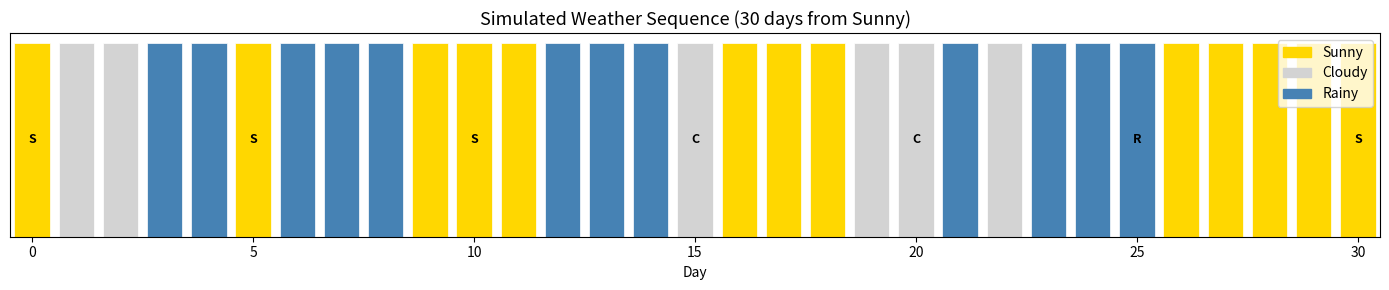

Here is the Python script that generated this plot:
import numpy as np
import matplotlib.pyplot as plt
import matplotlib.patches as mpatches
from matplotlib.patches import FancyArrowPatch

# --- Example 1: Weather Markov Chain ---
# States: Sunny (0), Cloudy (1), Rainy (2)

states = ['Sunny', 'Cloudy', 'Rainy']

# Transition matrix T[i][j] = P(tomorrow=j | today=i)
T = np.array([
    [0.7, 0.2, 0.1],  # Sunny  → [Sunny, Cloudy, Rainy]
    [0.3, 0.4, 0.3],  # Cloudy → [Sunny, Cloudy, Rainy]
    [0.2, 0.3, 0.5],  # Rainy  → [Sunny, Cloudy, Rainy]
])

print("Weather Markov Chain — Transition Matrix")
print()
print(f"{'':>8}", end='')
for s in states:
    print(f"{s:>8}", end='')
print()
for i, row_state in enumerate(states):
    print(f"{row_state:>8}", end='')
    for p in T[i]:
        print(f"{p:>8.1f}", end='')
    print(f"  (sums to {T[i].sum():.1f})")

# --- Simulate a Markov Chain ---

def simulate_markov_chain(T, initial_state, n_steps, seed=42):
    rng = np.random.default_rng(seed)
    state = initial_state
    path = [state]
    for _ in range(n_steps):
        state = rng.choice(len(T), p=T[state])
        path.append(state)
    return path

path = simulate_markov_chain(T, initial_state=0, n_steps=30)
state_names = [states[s] for s in path]

colors = {'Sunny': 'gold', 'Cloudy': 'lightgray', 'Rainy': 'steelblue'}
fig, ax = plt.subplots(figsize=(14, 3))
for i, (s, name) in enumerate(zip(path, state_names)):
    ax.bar(i, 1, color=colors[name], edgecolor='white', linewidth=0.5)
    if i % 5 == 0:
        ax.text(i, 0.5, name[:1], ha='center', va='center', fontsize=9, fontweight='bold')

legend_patches = [mpatches.Patch(color=c, label=s) for s, c in colors.items()]
ax.legend(handles=legend_patches, loc='upper right')
ax.set_xlim(-0.5, len(path)-0.5)
ax.set_yticks([])
ax.set_xlabel('Day')
ax.set_title('Simulated Weather Sequence (30 days from Sunny)', fontsize=13)
plt.tight_layout()
plt.show()

# --- Stationary Distribution: long-run behavior ---
# As t → ∞, the distribution converges to π where π = π T

# Method 1: Eigenvalue decomposition
eigenvalues, eigenvectors = np.linalg.eig(T.T)
# Find the eigenvector for eigenvalue = 1
stationary_idx = np.argmin(np.abs(eigenvalues - 1.0))
stationary_dist = np.real(eigenvectors[:, stationary_idx])
stationary_dist = stationary_dist / stationary_dist.sum()

# Method 2: Power iteration (T^n for large n)
pi = np.array([1/3, 1/3, 1/3])  # start uniform
for _ in range(1000):
    pi = pi @ T

print("Stationary Distribution (long-run probabilities):")
for i, s in enumerate(states):
    print(f"  P({s:6s}) = {stationary_dist[i]:.4f}  (power iteration: {pi[i]:.4f})")
print("\nInterpretation: In the long run, this many days will be each weather type.")

# --- Step-by-step HMM construction (from book, Chapter 6) ---
# Scenario: Economy has hidden states (Bull/Bear market)
# Observations: daily stock returns (high/medium/low)

# Step 1: Define states
hidden_states = ['Bull Market', 'Bear Market']
observations = ['High Return', 'Medium Return', 'Low Return']
n_states = len(hidden_states)
n_obs = len(observations)

# Step 2: Define parameters
pi = np.array([0.6, 0.4])  # Initial: 60% bull, 40% bear

# Step 3: Transition matrix (states persist with high probability)
A = np.array([
    [0.7, 0.3],  # Bull → [Bull, Bear]
    [0.4, 0.6],  # Bear → [Bull, Bear]
])

# Step 4: Emission matrix B[state][observation]
B = np.array([
    [0.6, 0.3, 0.1],  # Bull: high=60%, medium=30%, low=10%
    [0.1, 0.3, 0.6],  # Bear: high=10%, medium=30%, low=60%
])

print("HMM Parameters — Market Regime Model")
print("\nInitial distribution π:")
for i, s in enumerate(hidden_states):
    print(f"  P(Z₁={s}) = {pi[i]}")

print("\nTransition matrix A:")
print(f"  {'':15}", end='')
for s in hidden_states:
    print(f"{s:>15}", end='')
print()
for i, s in enumerate(hidden_states):
    print(f"  {s:15}", end='')
    for p in A[i]:
        print(f"{p:>15.1f}", end='')
    print()

print("\nEmission matrix B:")
print(f"  {'':15}", end='')
for o in observations:
    print(f"{o:>15}", end='')
print()
for i, s in enumerate(hidden_states):
    print(f"  {s:15}", end='')
    for p in B[i]:
        print(f"{p:>15.1f}", end='')
    print()

# --- Forward Algorithm: P(observations | model) ---
# Given a sequence of observations, what is the probability it was generated by this HMM?

def forward_algorithm(obs_seq, pi, A, B):
    """
    Computes P(O | λ) = probability of observation sequence given HMM.
    α[t][i] = P(O₁...Oₜ, Zₜ=i | λ)
    """
    T = len(obs_seq)
    N = len(pi)
    alpha = np.zeros((T, N))
    
    # Initialization: α[0][i] = π[i] * B[i][O₁]
    alpha[0] = pi * B[:, obs_seq[0]]
    
    # Induction: α[t][j] = B[j][Oₜ] * Σᵢ(α[t-1][i] * A[i][j])
    for t in range(1, T):
        for j in range(N):
            alpha[t, j] = B[j, obs_seq[t]] * np.sum(alpha[t-1] * A[:, j])
    
    # Total probability = Σᵢ α[T][i]
    prob = np.sum(alpha[-1])
    return alpha, prob


# Observation sequence: High, High, Low (encoded as 0, 0, 2)
obs_seq = [0, 0, 2]   # High, High, Low
alpha, prob = forward_algorithm(obs_seq, pi, A, B)

obs_names = [observations[o] for o in obs_seq]
print(f"Observation sequence: {' → '.join(obs_names)}")
print(f"\nForward probabilities α[t][state]:")
print(f"{'Time':>6} | {'Bull Market':>12} | {'Bear Market':>12}")
print("-" * 40)
for t, obs in enumerate(obs_names):
    print(f"t={t} ({obs[:4]}):  {alpha[t,0]:>12.6f} | {alpha[t,1]:>12.6f}")
print(f"\nP(observations | model) = {prob:.6f}")

# --- Viterbi Algorithm: Most likely hidden state sequence ---
# Given observations, what sequence of hidden states is most likely?

def viterbi(obs_seq, pi, A, B):
    """
    Finds the most likely hidden state sequence.
    δ[t][i] = max probability of any path ending in state i at time t
    """
    T = len(obs_seq)
    N = len(pi)
    delta = np.zeros((T, N))
    psi = np.zeros((T, N), dtype=int)   # backpointer
    
    # Initialization
    delta[0] = pi * B[:, obs_seq[0]]
    
    # Recursion
    for t in range(1, T):
        for j in range(N):
            trans_probs = delta[t-1] * A[:, j]
            psi[t, j] = np.argmax(trans_probs)
            delta[t, j] = B[j, obs_seq[t]] * np.max(trans_probs)
    
    # Backtrack
    path = np.zeros(T, dtype=int)
    path[-1] = np.argmax(delta[-1])
    for t in range(T-2, -1, -1):
        path[t] = psi[t+1, path[t+1]]
    
    return path, np.max(delta[-1])


# Test on longer sequence
obs_seq_long = [0, 0, 1, 0, 2, 2, 2, 1, 0, 0]   # High,High,Med,High,Low,Low,Low,Med,High,High
path, max_prob = viterbi(obs_seq_long, pi, A, B)

print("Viterbi — Most Likely Hidden State Sequence")
print()
print(f"{'Day':>5} | {'Observed':>15} | {'Hidden State':>15}")
print("-" * 42)
for t, (o, z) in enumerate(zip(obs_seq_long, path)):
    print(f"  {t+1:>3} | {observations[o]:>15} | {hidden_states[z]:>15}")

# --- Full Gaussian HMM implementation (from book, Chapter 6) ---
try:
    from hmmlearn import hmm
    HMM_AVAILABLE = True
except ImportError:
    HMM_AVAILABLE = False
    print("hmmlearn not installed. Run: pip install hmmlearn")

if HMM_AVAILABLE:
    np.random.seed(42)

    # Step 1: Define model (from book)
    n_components = 2   # 2 hidden states
    model = hmm.GaussianHMM(n_components=n_components, covariance_type="diag")

    # Step 2: Set parameters (from book)
    model.startprob_ = np.array([0.6, 0.4])
    model.transmat_  = np.array([[0.7, 0.3],
                                 [0.4, 0.6]])
    model.means_  = np.array([[0.0], [3.0]])    # State 0: mean=0, State 1: mean=3
    model.covars_ = np.array([[0.5], [0.5]])

    # Step 3: Generate synthetic data (from book)
    X, Z_true = model.sample(100)   # 100 observations

    # Step 4: Fit a new HMM to learn parameters from data (from book)
    new_model = hmm.GaussianHMM(n_components=n_components, covariance_type="diag", n_iter=100)
    new_model.fit(X)

    # Step 5: Predict hidden states (from book)
    hidden_states_pred = new_model.predict(X)

    print("Gaussian HMM — Learned Parameters vs True Parameters")
    print("=" * 55)
    print("\nTransition Matrix (learned):")
    print(np.round(new_model.transmat_, 3))
    print("Transition Matrix (true):")
    print(model.transmat_)
    print("\nMeans (learned):", np.round(new_model.means_.flatten(), 3))
    print("Means (true):   ", model.means_.flatten())
    print("\nCovariances (learned):", np.round(new_model.covars_.flatten(), 3))
    print("Covariances (true):   ", model.covars_.flatten())

if HMM_AVAILABLE:
    # Visualize: true hidden states vs observations vs predicted
    fig, axes = plt.subplots(3, 1, figsize=(14, 8), sharex=True)

    t = np.arange(len(X))

    # Observations
    axes[0].plot(t, X, 'b-', linewidth=0.8, alpha=0.7)
    axes[0].set_ylabel('Observed value', fontsize=11)
    axes[0].set_title('Gaussian HMM: Observations and Hidden States', fontsize=13, fontweight='bold')
    axes[0].grid(True, alpha=0.3)

    # True hidden states
    axes[1].step(t, Z_true, 'g-', linewidth=1.5, where='post')
    axes[1].set_ylabel('True state', fontsize=11)
    axes[1].set_yticks([0, 1])
    axes[1].set_yticklabels(['State 0\n(mean=0)', 'State 1\n(mean=3)'])
    axes[1].grid(True, alpha=0.3)

    # Predicted hidden states
    axes[2].step(t, hidden_states_pred, 'r-', linewidth=1.5, where='post')
    axes[2].set_ylabel('Predicted state', fontsize=11)
    axes[2].set_yticks([0, 1])
    axes[2].set_yticklabels(['State 0', 'State 1'])
    axes[2].set_xlabel('Time step', fontsize=11)
    axes[2].grid(True, alpha=0.3)

    plt.tight_layout()
    plt.show()

    # Accuracy
    # States may be flipped (label permutation) — try both
    acc_direct = np.mean(hidden_states_pred == Z_true)
    acc_flipped = np.mean((1 - hidden_states_pred) == Z_true)
    accuracy = max(acc_direct, acc_flipped)
    print(f"State recovery accuracy: {accuracy:.1%}")
